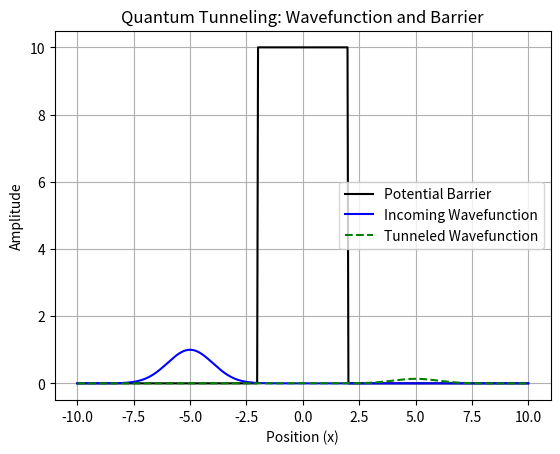

This chart was generated by the following Python code:
import numpy as np
import matplotlib.pyplot as plt

# Set up the x-axis (space) and the potential barrier
x = np.linspace(-10, 10, 500)
V = np.piecewise(x, [x < -2, (-2 <= x) & (x <= 2), x > 2], [0, 10, 0])  # Potential barrier

# Create a Gaussian wavefunction to represent the particle
def gaussian(x, mu, sigma):
    return np.exp(-(x - mu)**2 / (2 * sigma**2))

# Simulate the wavefunction before and after the barrier
psi_incoming = gaussian(x, -5, 1)  # Before the barrier
psi_tunneled = gaussian(x, 5, 1) * np.exp(-2)  # After the barrier (with decay factor)

# Plot the potential barrier
plt.plot(x, V, label="Potential Barrier", color="black")

# Plot the incoming and tunneled wavefunctions
plt.plot(x, psi_incoming, label="Incoming Wavefunction", color="blue")
plt.plot(x, psi_tunneled, label="Tunneled Wavefunction", color="green", linestyle='dashed')

# Set the plot labels and title
plt.title("Quantum Tunneling: Wavefunction and Barrier")
plt.xlabel("Position (x)")
plt.ylabel("Amplitude")
plt.legend()
plt.grid(True)
plt.show()
